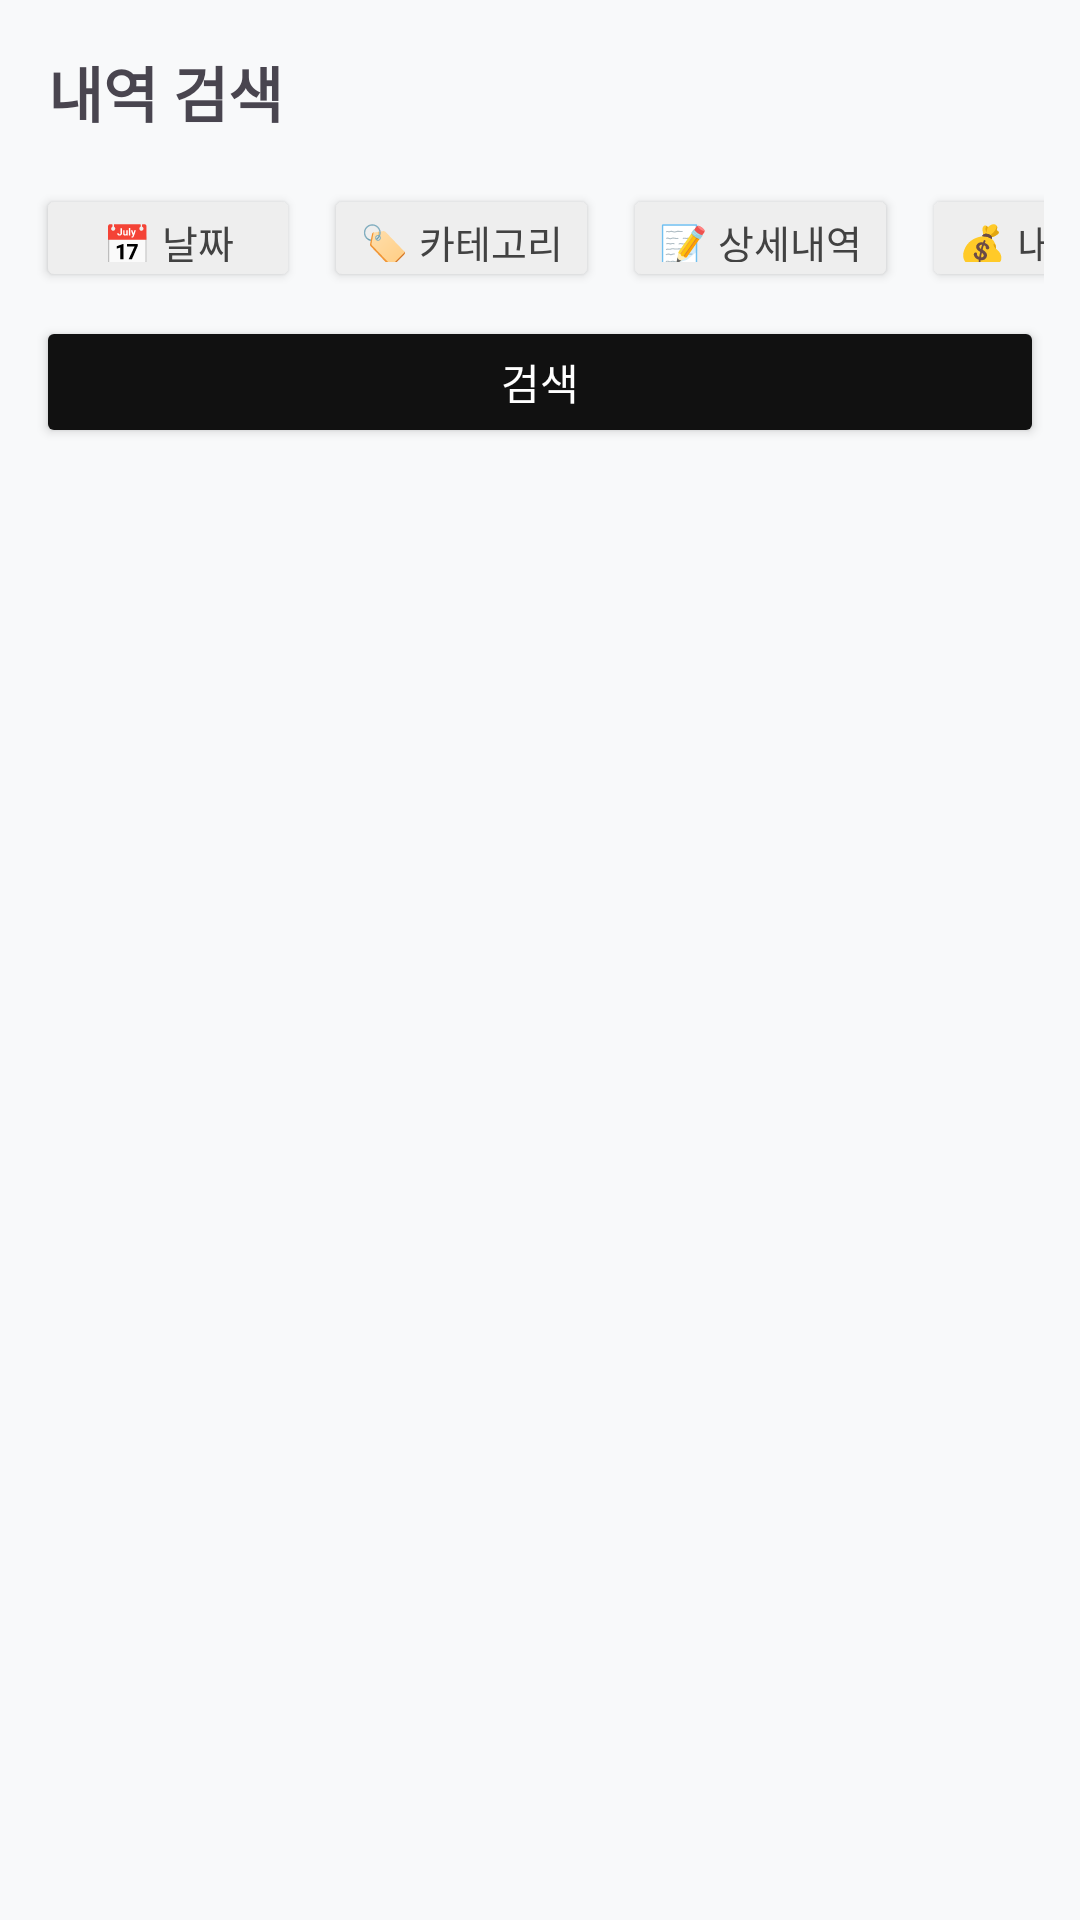

Here is an Android app screen rendered from its layout file. Give the layout XML and the strings, colors and styles it references.
<!-- AndroidManifest.xml: application theme Theme.CashFlowScheduler -->
<!-- res/layout/fragment_search.xml -->
<?xml version="1.0" encoding="utf-8"?>
<LinearLayout xmlns:android="http://schemas.android.com/apk/res/android"
    android:layout_width="match_parent"
    android:layout_height="match_parent"
    android:orientation="vertical"
    android:background="#F8F9FA">

    
    <TextView
        android:layout_width="wrap_content"
        android:layout_height="wrap_content"
        android:text="내역 검색"
        android:textSize="20sp"
        android:textStyle="bold"
        android:padding="16dp"/>

    
    <HorizontalScrollView
        android:layout_width="match_parent"
        android:layout_height="wrap_content"
        android:paddingStart="12dp"
        android:paddingEnd="12dp"
        android:paddingBottom="8dp"
        android:scrollbars="none">

        <LinearLayout
            android:layout_width="wrap_content"
            android:layout_height="wrap_content"
            android:orientation="horizontal">

            <Button
                android:id="@+id/chip_date"
                android:layout_width="wrap_content"
                android:layout_height="36dp"
                android:text="📅 날짜"
                android:textSize="13sp"
                android:backgroundTint="#EEEEEE"
                android:textColor="#424242"
                android:layout_marginEnd="8dp"/>

            <Button
                android:id="@+id/chip_category"
                android:layout_width="wrap_content"
                android:layout_height="36dp"
                android:text="🏷 카테고리"
                android:textSize="13sp"
                android:backgroundTint="#EEEEEE"
                android:textColor="#424242"
                android:layout_marginEnd="8dp"/>

            <Button
                android:id="@+id/chip_memo"
                android:layout_width="wrap_content"
                android:layout_height="36dp"
                android:text="📝 상세내역"
                android:textSize="13sp"
                android:backgroundTint="#EEEEEE"
                android:textColor="#424242"
                android:layout_marginEnd="8dp"/>

            <Button
                android:id="@+id/chip_type"
                android:layout_width="wrap_content"
                android:layout_height="36dp"
                android:text="💰 내역유형"
                android:textSize="13sp"
                android:backgroundTint="#EEEEEE"
                android:textColor="#424242"/>
        </LinearLayout>
    </HorizontalScrollView>

    
    <LinearLayout
        android:id="@+id/layout_active_filters"
        android:layout_width="match_parent"
        android:layout_height="wrap_content"
        android:orientation="vertical"
        android:paddingStart="12dp"
        android:paddingEnd="12dp"
        android:paddingBottom="8dp"
        android:visibility="gone">

        <TextView
            android:id="@+id/tv_filter_summary"
            android:layout_width="wrap_content"
            android:layout_height="wrap_content"
            android:textSize="12sp"
            android:textColor="#1A73E8"/>

        <Button
            android:id="@+id/btn_clear_all_filters"
            android:layout_width="wrap_content"
            android:layout_height="32dp"
            android:text="필터 초기화"
            android:textSize="11sp"
            android:backgroundTint="#BDBDBD"
            android:textColor="#FFFFFF"
            android:layout_marginTop="4dp"/>
    </LinearLayout>

    
    <Button
        android:id="@+id/btn_search"
        android:layout_width="match_parent"
        android:layout_height="44dp"
        android:text="검색"
        android:backgroundTint="#111111"
        android:textColor="#FFFFFF"
        android:layout_marginStart="12dp"
        android:layout_marginEnd="12dp"
        android:layout_marginBottom="8dp"/>

    
    <TextView
        android:id="@+id/tv_no_result"
        android:layout_width="match_parent"
        android:layout_height="wrap_content"
        android:text="검색 결과가 없습니다."
        android:textColor="#9E9E9E"
        android:gravity="center"
        android:layout_marginTop="32dp"
        android:visibility="gone"/>

    <androidx.recyclerview.widget.RecyclerView
        android:id="@+id/rv_search_result"
        android:layout_width="match_parent"
        android:layout_height="0dp"
        android:layout_weight="1"/>
</LinearLayout>
<!-- resources referenced by this layout -->
<resources>
  <style name="Theme.CashFlowScheduler" parent="Base.Theme.CashFlowScheduler" />
  <style name="Base.Theme.CashFlowScheduler" parent="Theme.Material3.DayNight.NoActionBar">
          
          
      </style>
</resources>
